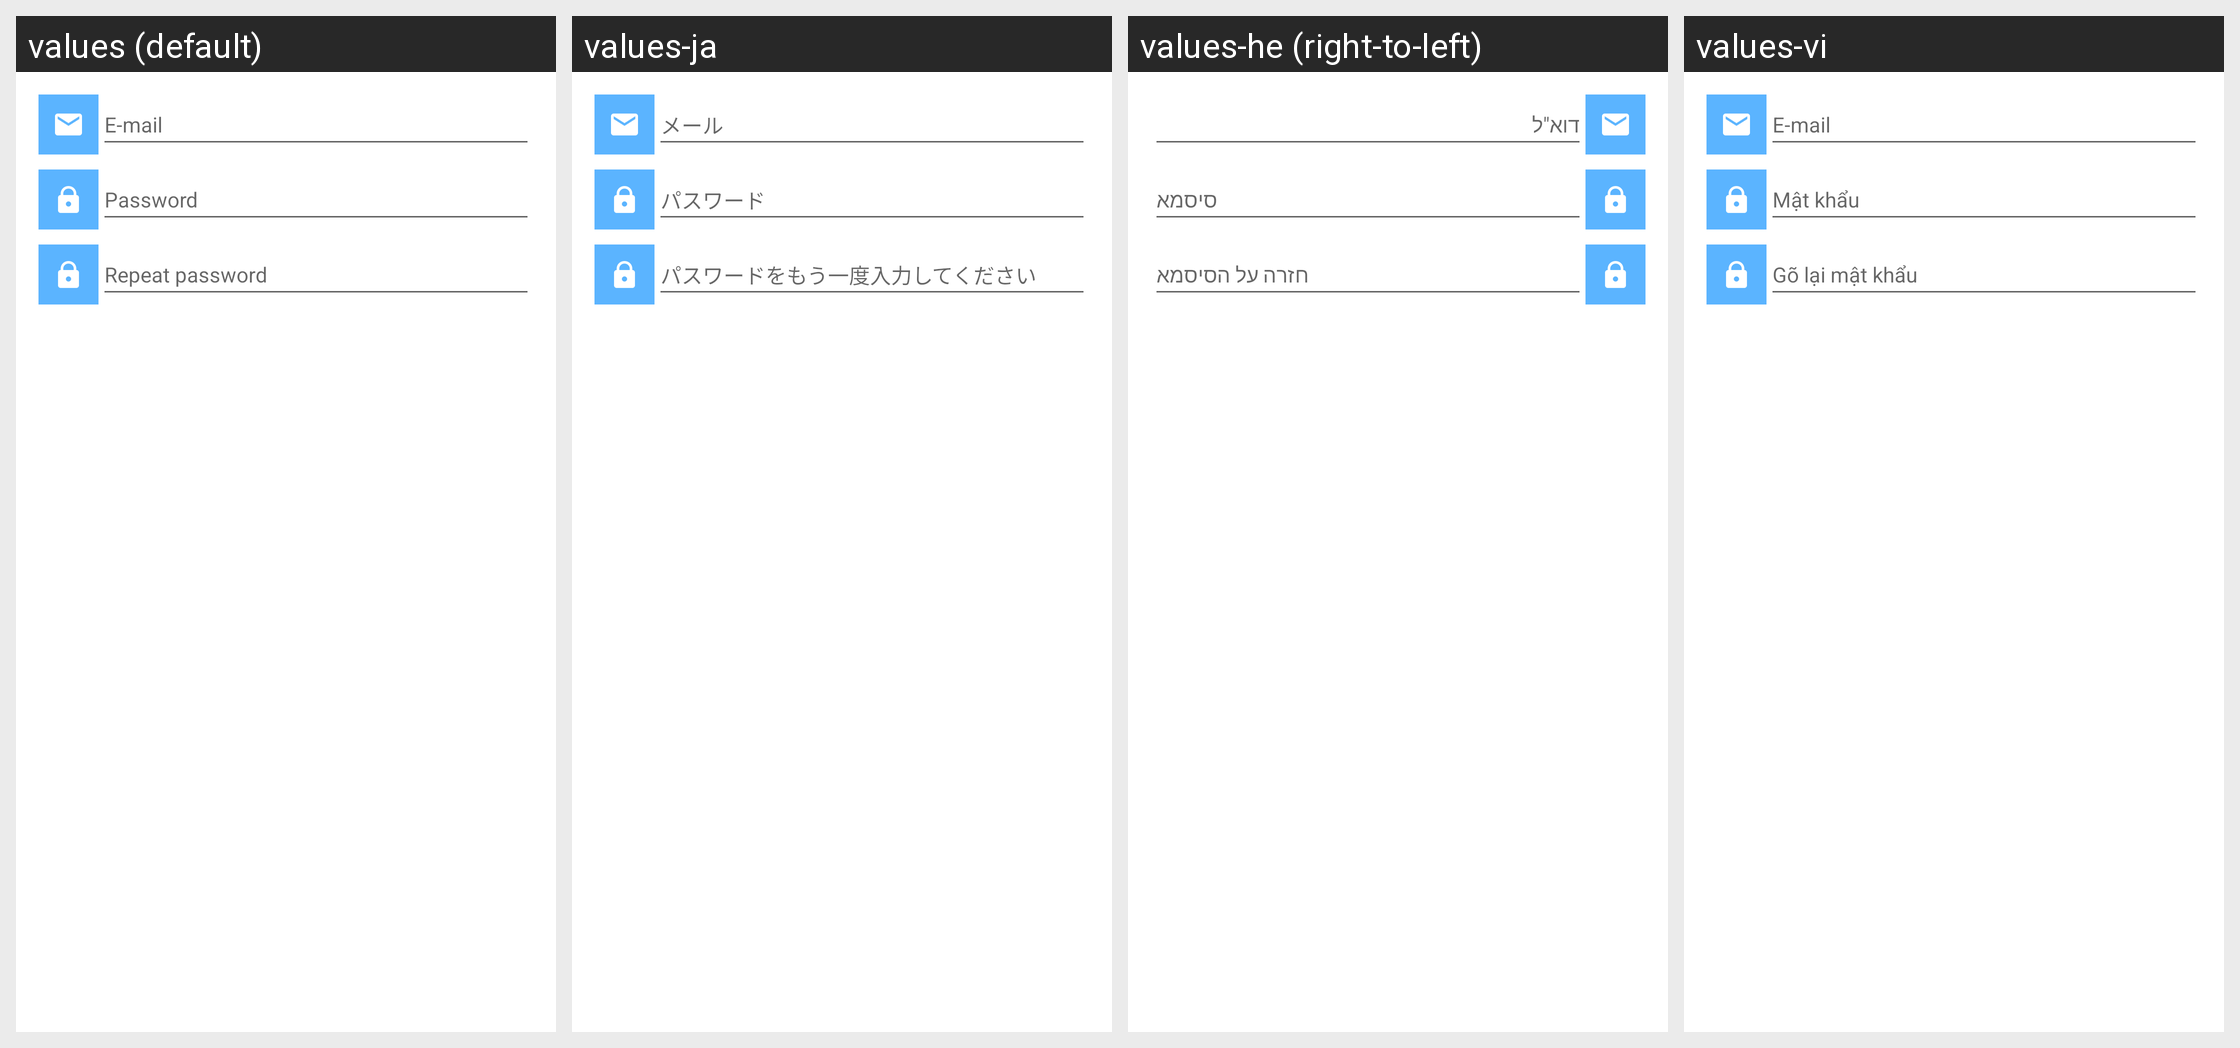

Strings drawn on this Android screen and how each of the app's shown locales translates them:
Android screen res/layout/sign_up_dialog.xml rendered under 4 locales, left to right: values (default), values-ja, values-he (right-to-left), values-vi. Device: Nexus 5 (rendered at 1080×1920; each locale shown at half size, 540×960, under a caption strip naming it); theme Theme.MaterialComponents.DayNight.NoActionBar.
Other locales in the repository, not shown: values-ar, values-bg-rBG, values-bs-rBA, values-ca, values-cs, values-da, values-de, values-el, values-es, values-fa, values-fi, values-fr, values-gl-rES, values-hi, values-hr, values-hu, values-id, values-in, values-it, values-ko, values-lt-rLT, values-lv-rLV, values-nb, values-nl, values-no, values-pl, values-pt, values-pt-rBR, values-ro, values-ru, values-sk, values-sl-rSI, values-sv, values-th, values-tr, values-uk, values-zh-rCN, values-zh-rTW.
Strings drawn on this screen, with the default value and each locale's value (text and hints the layout hard-codes, and strings that could not be matched under every locale, appear in the picture but are not listed):

email
  values: E-mail
  values-ja: メール
  values-he: דוא"ל
  values-vi: E-mail

password
  values: Password
  values-ja: パスワード
  values-he: סיסמא
  values-vi: Mật khẩu

repeat_password
  values: Repeat password
  values-ja: パスワードをもう一度入力してください
  values-he: חזרה על הסיסמא
  values-vi: Gõ lại mật khẩu
